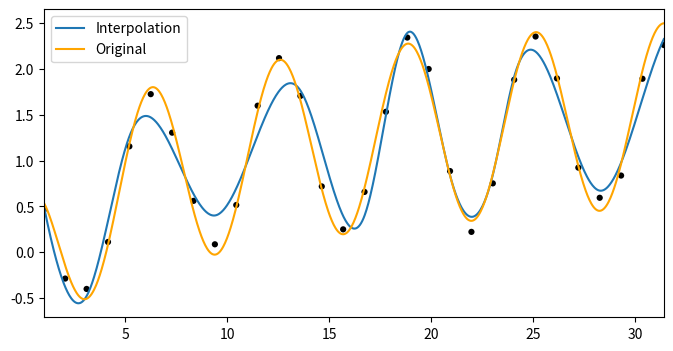

Source code (Python):
import numpy as np
from scipy.interpolate import UnivariateSpline
import matplotlib.pyplot as plt


# Setting up fake data with artifical noise.
sample = 30
x = np.linspace(1, 10 * np.pi, sample)
y = np.cos(x) + np.log10(x) + np.random.randn(sample) / 10

# Interpolating the data.
f = UnivariateSpline(x, y, s=1)

# x.min and x.max are used to make sure we do not
# go beyond the boundaries of the data for the
# interpolation.
xint = np.linspace(x.min(), x.max(), 1000)
yint = f(xint)
yclean = np.cos(xint) + np.log10(xint)

# Making figure.
fig = plt.figure(figsize=(8, 4))
ax = fig.add_subplot(111)
ax.plot(xint, yint, label='Interpolation')
ax.plot(xint, yclean, label='Original', c='orange')
ax.scatter(x, y, marker='o',
			edgecolor='none', facecolor='black', s=20)
ax.legend(loc='upper left')

ax.set_xlim(1, 10 * np.pi)
fig.savefig('scipy_32_ex2.png', bbox_inches='tight')
